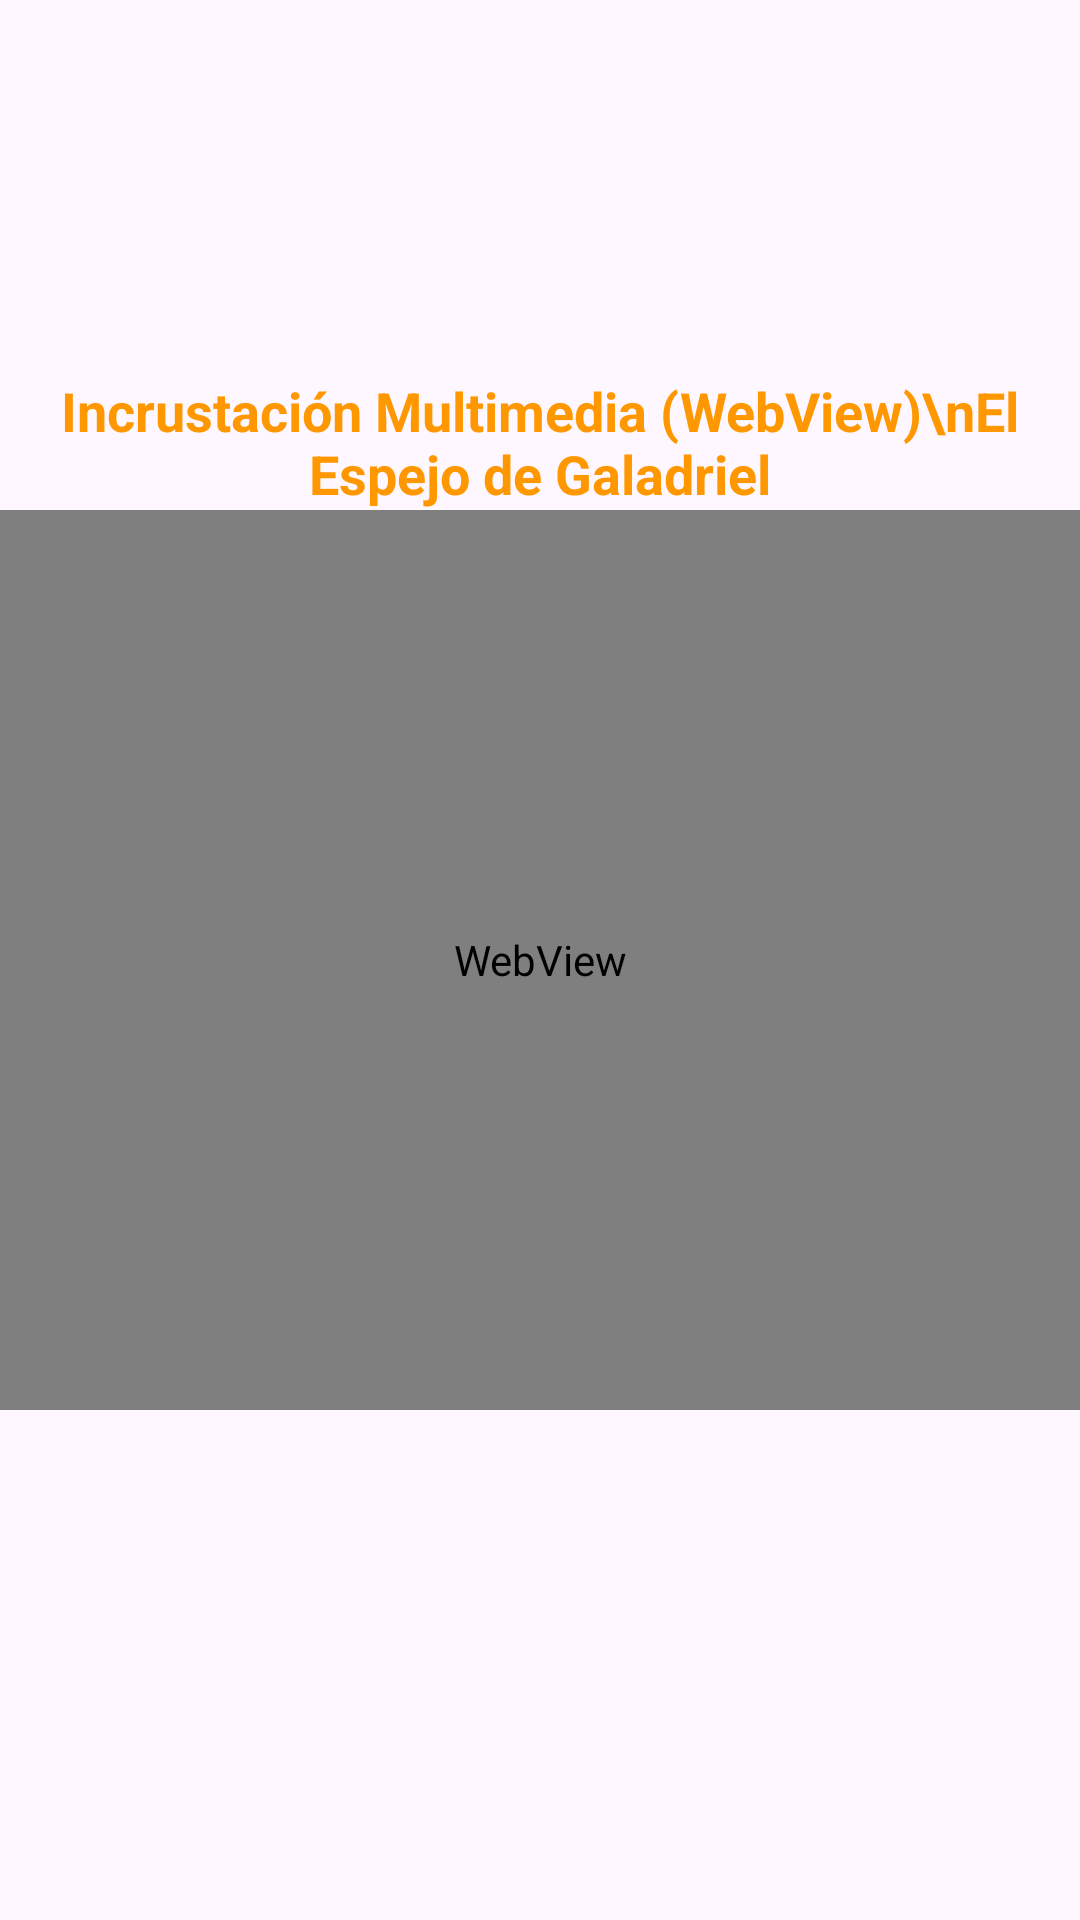

Write the Android layout XML for this screen, with the resource values it uses.
<!-- AndroidManifest.xml: application theme Theme.El_Espejo_de_Galadriel_El_Espejo_de_Galadriel -->
<!-- res/layout/activity_espejo.xml -->
<?xml version="1.0" encoding="utf-8"?>
<androidx.constraintlayout.widget.ConstraintLayout xmlns:android="http://schemas.android.com/apk/res/android"
    android:layout_width="match_parent"
    android:layout_height="match_parent"
    xmlns:app="http://schemas.android.com/apk/res-auto">

    <TextView
        android:id="@+id/Espejo"
        android:layout_width="wrap_content"
        android:layout_height="wrap_content"
        android:gravity="center"
        android:text="Incrustación Multimedia (WebView)\nEl Espejo de Galadriel"
        android:textColor="#FF9800"
        android:textSize="18sp"
        android:textStyle="bold"
        app:layout_constraintBottom_toTopOf="@id/webViewEspejo"
        app:layout_constraintEnd_toEndOf="parent"
        app:layout_constraintStart_toStartOf="parent"

        />
    <WebView
        android:id="@+id/webViewEspejo"
        android:layout_width="0dp"
        android:layout_height="300dp"
        android:background="#000000"
        app:layout_constraintTop_toTopOf="parent"
        app:layout_constraintBottom_toBottomOf="parent"
        app:layout_constraintStart_toStartOf="parent"
        app:layout_constraintEnd_toEndOf="parent" />
</androidx.constraintlayout.widget.ConstraintLayout>
<!-- resources referenced by this layout -->
<resources>
  <style name="Theme.El_Espejo_de_Galadriel_El_Espejo_de_Galadriel" parent="Base.Theme.El_Espejo_de_Galadriel_El_Espejo_de_Galadriel" />
  <style name="Base.Theme.El_Espejo_de_Galadriel_El_Espejo_de_Galadriel" parent="Theme.Material3.DayNight.NoActionBar">
          
          
      </style>
</resources>
